Run: headless pygame with SDL's dummy video driver; simulated clock (each Clock.tick advances the game by its frame time, no real sleeping); random seed 0; keys injected as events and as key.get_pressed() state; no mouse input.
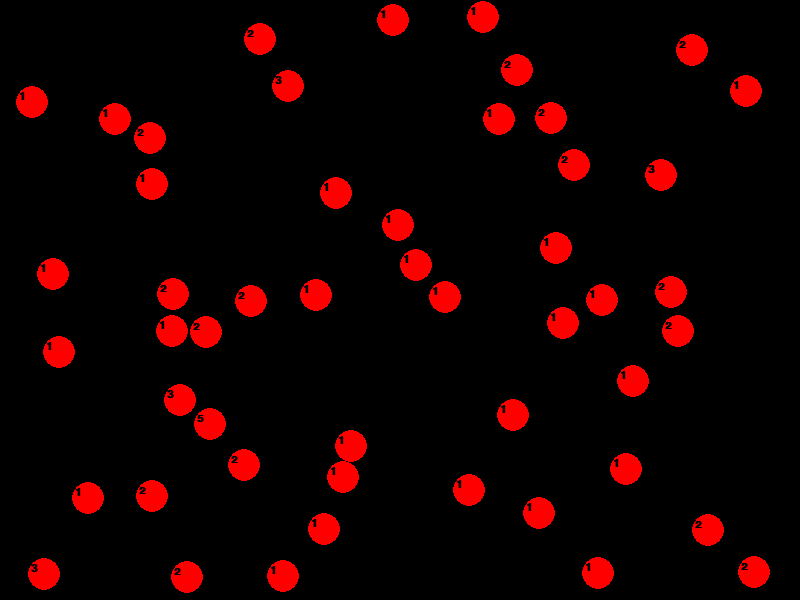
Frame 1 of 4 · flips 1–60 · no input
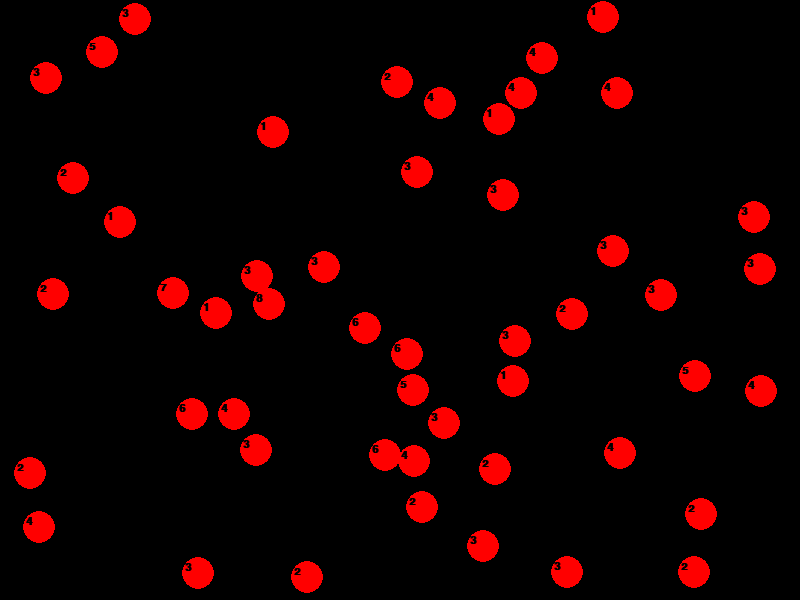
Frame 2 of 4 · flips 61–180 · tapped SPACE, RETURN · held RIGHT (→), D
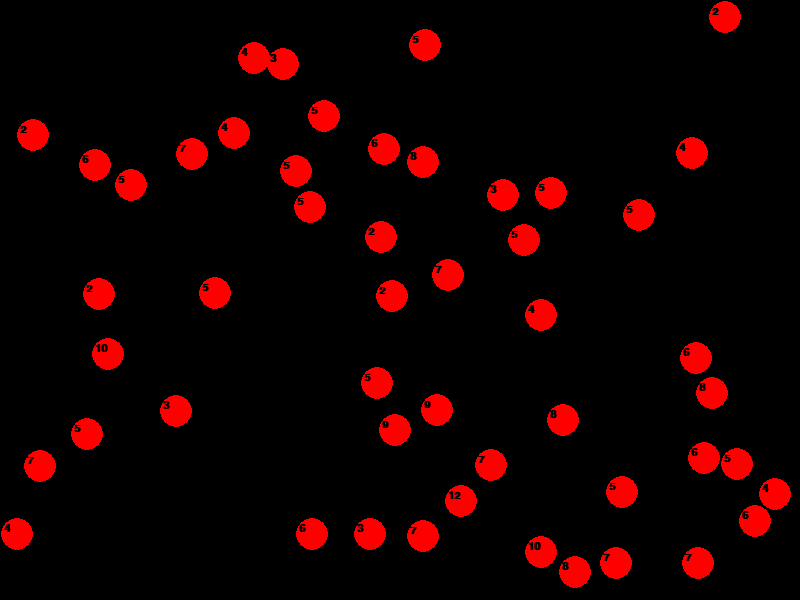
Frame 3 of 4 · flips 181–300 · held DOWN (↓), S
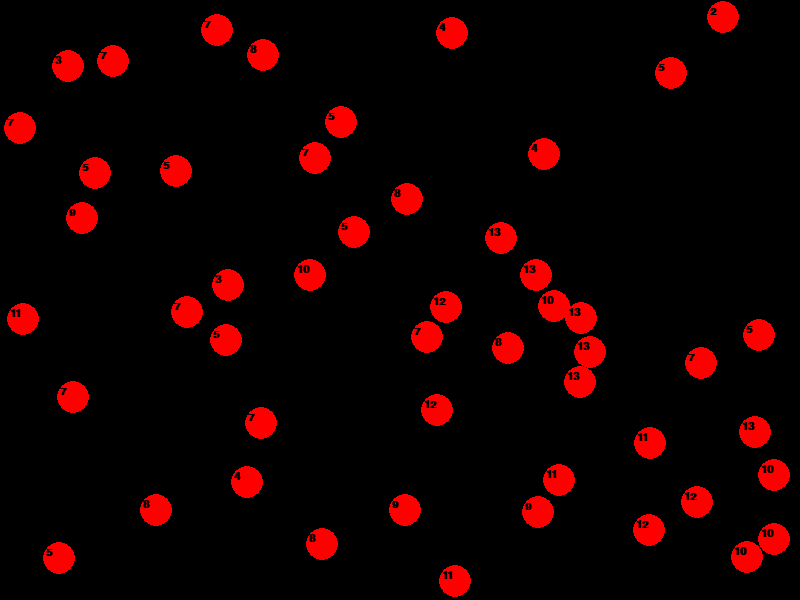
Frame 4 of 4 · flips 301–420 · held LEFT (←), A, UP (↑), W

The pygame program that drew these frames:

# Import a library of functions called 'pygame'
import pygame
import random
import math
 
# Initialize the game engine
pygame.init()
 
# screen color
BLACK = [0, 0, 0]
# initial ball color
RED = [255, 0, 0]
# color chage when balls merge
COLOR_CHANGE = [-25, 25, 0]
# number of initial balls
NUMBER_OF_INITIAL_BALLS = 50

 
# Set the height and width of the screen
HEIGHT = 600
WIDTH = 800
size = [WIDTH, HEIGHT]

#Set the initial size of balls
BALL_RADIUS = 16


 
screen = pygame.display.set_mode(size)
pygame.display.set_caption("Bump into your heart")
 
# Create an empty array
ball_list = []
ball_size = []
directions = []
collide_count = []
collided_list = []
for i in range(NUMBER_OF_INITIAL_BALLS):
	collided_list.append([])
	for j in range(NUMBER_OF_INITIAL_BALLS):
		collided_list[i].append(0)
 
 


# Loop and add a ball in a random x,y position
ball_radius = BALL_RADIUS
for i in range(NUMBER_OF_INITIAL_BALLS):
	while True:
		x = random.randrange(ball_radius, WIDTH - ball_radius)
		y = random.randrange(ball_radius, HEIGHT - ball_radius)
		#if the ball covers another ball, find a new position 
		cover = False
		for j in range(len(ball_list)):
			if (x-ball_list[j][0])*(x-ball_list[j][0])\
			+ (y-ball_list[j][1])*(y-ball_list[j][1]) < 4*ball_radius*ball_radius:
				print('cover')
				cover = True
				break
		if cover:
			continue
		ball_list.append([x, y])
		ball_size.append(ball_radius)
		collide_count.append(1)
		dir_x = float(random.randrange(0, 3) - 1)
		dir_y = float(random.randrange(0, 3) - 1)
		directions.append([dir_x, dir_y])
		break

print(ball_list)
clock = pygame.time.Clock()
 
# Loop until the user clicks the close button.
done = False
while not done:
 
	for event in pygame.event.get():   # User did something
		if event.type == pygame.QUIT:  # If user clicked close
			done = True   # Flag that we are done so we exit this loop
 
	# Set the screen background
	screen.fill(BLACK)
 
	#number of the ball
	ball_num = len(ball_list)
	# Process each ball in the list
	for i in range(ball_num):
 
		# Draw the ball
		pygame.draw.circle(screen, RED, ball_list[i], ball_size[i])
		# Draw the text
		font = pygame.font.SysFont('Calibri', ball_size[i], True, False)
		text = font.render(str(collide_count[i]), True, BLACK)
		screen.blit(text, [ball_list[i][0]-ball_size[i]+3, ball_list[i][1] - ball_size[i]+5])
 
		# If the ball  bump to edge of the screen, reflect
		if ball_list[i][0] >= WIDTH-ball_size[i]\
		   and directions[i][0] > 0:
			directions[i][0] *= -1
		elif ball_list[i][0] <= ball_size[i]\
			and directions[i][0] < 0:
			directions[i][0] *= -1
		if ball_list[i][1] >= HEIGHT-ball_size[i]\
		   and directions[i][1] > 0:
			directions[i][1] *= -1
		elif ball_list[i][1] <= ball_size[i]\
			and directions[i][1] < 0:
			directions[i][1] *= -1
			
	# If the balls each other collide, reflect
	for i in range(ball_num-1):
		for j in range(i+1,ball_num):
			x1 = ball_list[i][0]
			y1 = ball_list[i][1]
			x2 = ball_list[j][0]
			y2 = ball_list[j][1]
			if (x1-x2)*(x1-x2)	+ (y1-y2)*(y1-y2)\
			<= (ball_size[i]+ball_size[j])*(ball_size[i]+ball_size[j]):
				x_bump = x1-x2
				y_bump = y1-y2
				x_go1 = directions[i][0]
				y_go1 = directions[i][1]
				x_go2 = directions[j][0]
				y_go2 = directions[j][1]
				bump_unit1 = (x_go1*x_bump+y_go1*y_bump)/(x_bump*x_bump+y_bump*y_bump)
				bump_unit2 = (x_go2*x_bump+y_go2*y_bump)/(x_bump*x_bump+y_bump*y_bump)
				if x_bump > 0:
					directions[i][0] += 1
					directions[j][0] -= 1
				elif x_bump < 0:
					directions[i][0] -= 1
					directions[j][0] += 1
				if y_bump > 0:
					directions[i][1] += 1
					directions[j][1] -= 1
				elif y_bump < 0:
					directions[i][1] -= 1
					directions[j][1] += 1					
				#if bump_unit1 > 0:
				#	continue
				if collided_list[i][j] == 0:
					collided_list[i][j] += 1
					collide_count[i] += 1
					collide_count[j] += 1
				'''
				#print(bump_unit1,bump_unit2,x_bump,y_bump)
				#print('##', directions[i][0],directions[i][1],directions[j][0],directions[j][1])
				#print('&&',bump_unit2*x_bump,bump_unit2*y_bump,bump_unit1*x_bump,bump_unit1*y_bump)
				collided = False
				change_x1 = (bump_unit2*x_bump-bump_unit1*x_bump)
				if change_x1 > 0:
					change_x1 = math.ceil(change_x1)
				elif change_x1 < 0:
					change_x1 = math.floor(change_x1)
				change_y1 = (bump_unit2*y_bump-bump_unit1*y_bump)
				if change_y1 > 0:
					change_y1 = math.ceil(change_x1)
				elif change_y1 < 0:
					change_y1 = math.floor(change_x1)
				change_x2 = (bump_unit1*x_bump-bump_unit2*x_bump)
				if change_x2 > 0:
					change_x2 = math.ceil(change_x1)
				elif change_x2 < 0:
					change_x2 = math.floor(change_x1)				
				change_y2 = (bump_unit1*y_bump-bump_unit2*y_bump)
				if change_x2 > 0:
					change_x2 = math.ceil(change_x1)
				elif change_x2 < 0:
					change_x2 = math.floor(change_x1)				
				directions[i][0] += change_x1
				directions[i][1] += change_y1
				directions[j][0] += change_x2
				directions[j][1] += change_y2
				'''
			if collided_list[i][j] > 0:
				collided_list[i][j] += 1
			if collided_list[i][j] >= 5:
				collided_list[i][j] = 0
				#print('$$', directions[i][0],directions[i][1],directions[j][0],directions[j][1])
	# Move the ball	
	for i in range(ball_num):
		if directions[i][0] > 2:
			directions[i][0] = 1
		elif directions[i][0] < -2:
			directions[i][0] = -1
		if directions[i][1] > 2:
			directions[i][1] = 1
		elif directions[i][1] < -2:
			directions[i][1] = -1
		ball_list[i][0] += int(directions[i][0])
		ball_list[i][1] += int(directions[i][1])
	# Go ahead and update the screen with what we've drawn.
	pygame.display.flip()
	clock.tick(20)
 
# Be IDLE friendly. If you forget this line, the program will 'hang'
# on exit.
pygame.quit()
